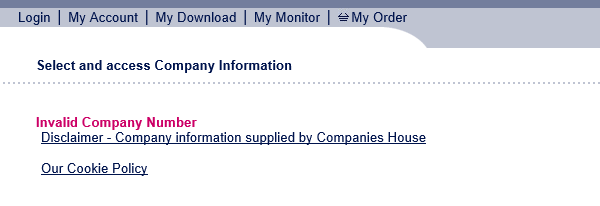
Task: practice excercise based on real project
Workflow: CloseWCK2

Step 1: Attach Browser 'iexplore.exe SHA1' in window 'WebCHeck - Select and Access Company Information'
